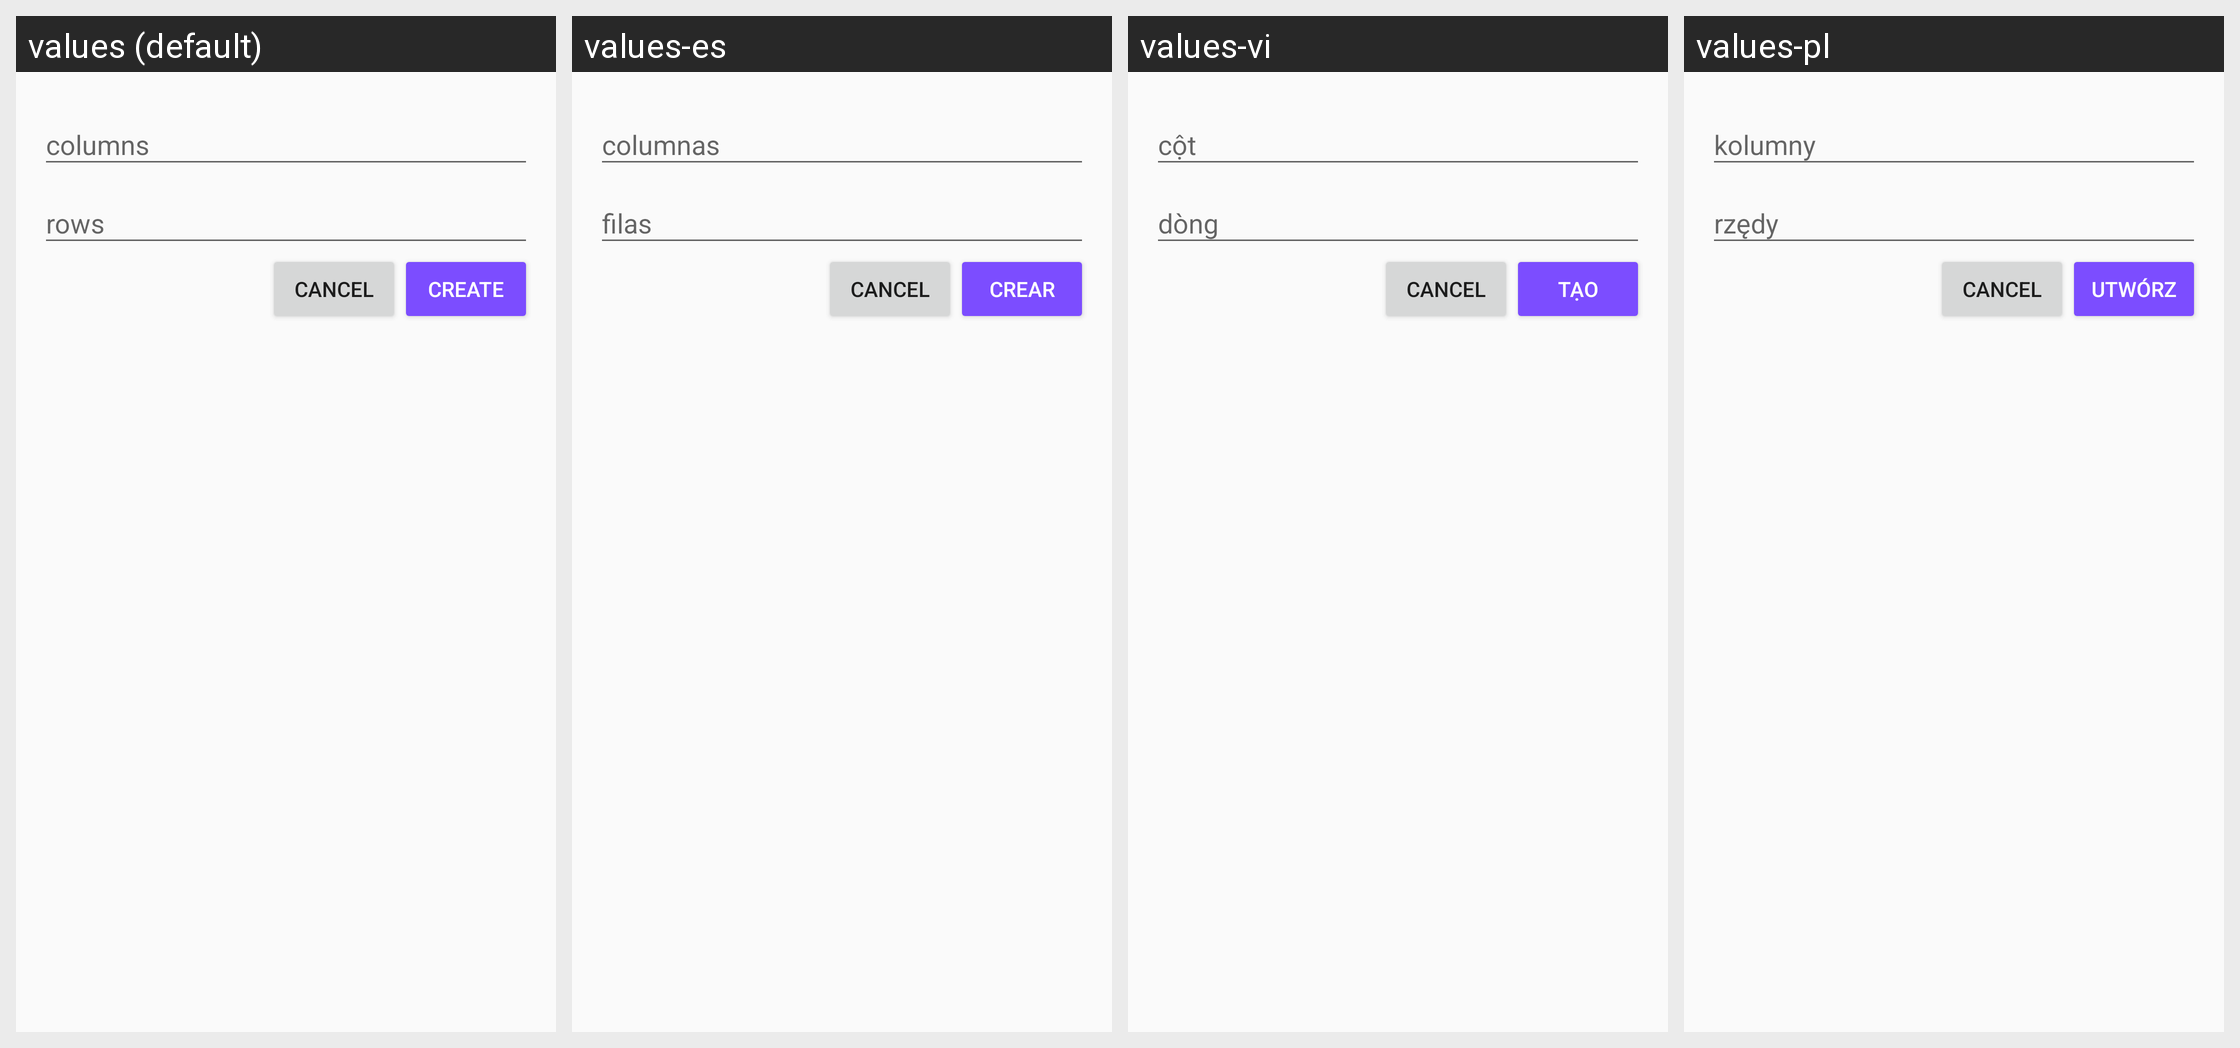

Locale-by-locale string values for the Android screen shown in this grid:
Android screen res/layout/fragment_matrix_dimens.xml rendered under 4 locales, left to right: values (default), values-es, values-vi, values-pl. Device: Nexus 5 (rendered at 1080×1920; each locale shown at half size, 540×960, under a caption strip naming it); theme AppThemeLight.
Other locales in the repository, not shown: values-de, values-en, values-fr, values-ru, values-zh-rCN.
Strings drawn on this screen, with the default value and each locale's value (text and hints the layout hard-codes, and strings that could not be matched under every locale, appear in the picture but are not listed):

column
  values: columns
  values-es: columnas
  values-vi: cột
  values-pl: kolumny

row
  values: rows
  values-es: filas
  values-vi: dòng
  values-pl: rzędy

create
  values: Create
  values-es: Crear
  values-vi: Tạo
  values-pl: Utwórz
